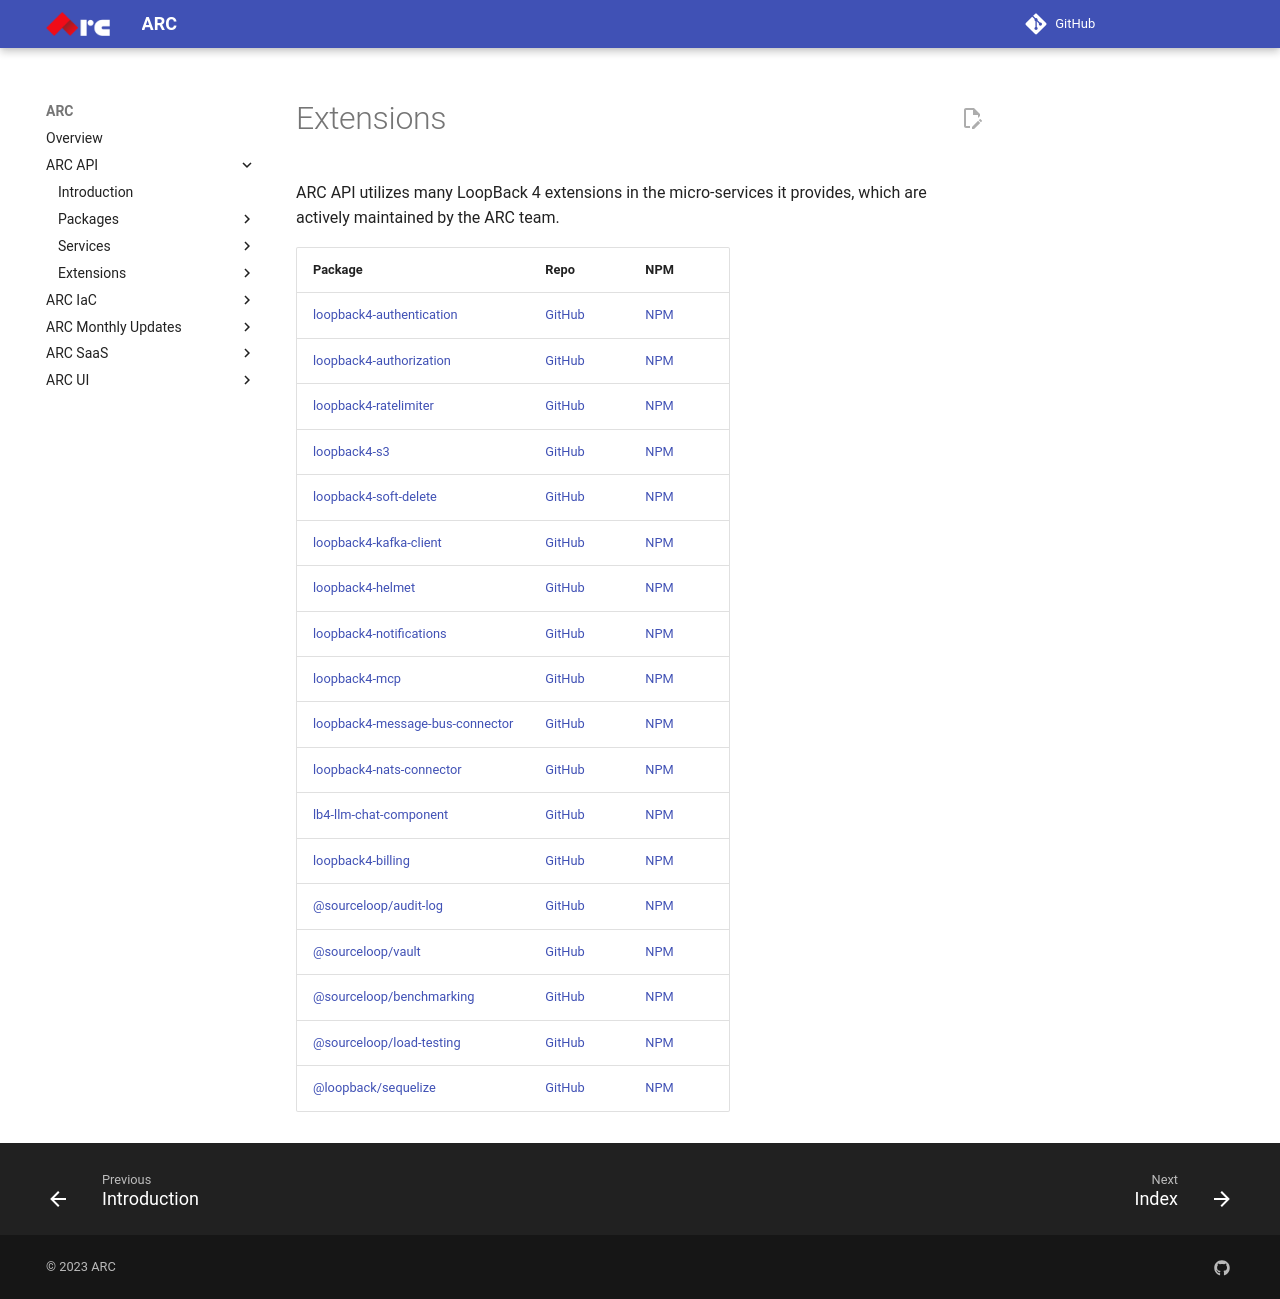

repository: sourcefuse/arc-docs · page: arc-api-docs/extensions/index.html · generator: mkdocs

# Extensions

ARC API utilizes many LoopBack 4 extensions in the micro-services it provides, which are actively maintained by the ARC team.

<table>
  <tr>
    <th>Package</th>
    <th>Repo</th>
    <th>NPM</th>
  </tr>
  <tr>
    <td><a href="./loopback4-authentication/">loopback4-authentication</a></td>
    <td><a href="https://github.com/sourcefuse/loopback4-authentication">GitHub</a></td>
    <td><a href="https://npmjs.com/package/loopback4-authentication">NPM</a></td>
  </tr>
  <tr>
    <td><a href="./loopback4-authorization">loopback4-authorization</a></td>
    <td><a href="https://github.com/sourcefuse/loopback4-authorization">GitHub</a></td>
    <td><a href="https://npmjs.com/package/loopback4-authorization">NPM</a></td>
  </tr>
  <tr>
    <td><a href="./loopback4-ratelimiter">loopback4-ratelimiter</a></td>
    <td><a href="https://github.com/sourcefuse/loopback4-ratelimiter">GitHub</a></td>
    <td><a href="https://npmjs.com/package/loopback4-ratelimiter">NPM</a></td>
  </tr>
  <tr>
    <td><a href="./loopback4-s3">loopback4-s3</a></td>
    <td><a href="https://github.com/sourcefuse/loopback4-s3">GitHub</a></td>
    <td><a href="https://npmjs.com/package/loopback4-s3">NPM</a></td>
  </tr>
  <tr>
    <td><a href="./loopback4-soft-delete">loopback4-soft-delete</a></td>
    <td><a href="https://github.com/sourcefuse/loopback4-soft-delete">GitHub</a></td>
    <td><a href="https://npmjs.com/package/loopback4-soft-delete">NPM</a></td>
  </tr>
  <tr>
    <td><a href="./loopback4-kafka-client">loopback4-kafka-client</a></td>
    <td><a href="https://github.com/sourcefuse/loopback4-kafka-client">GitHub</a></td>
    <td><a href="https://npmjs.com/package/loopback4-kafka-client">NPM</a></td>
  </tr>
  <tr>
    <td><a href="./loopback4-helmet">loopback4-helmet</a></td>
    <td><a href="https://github.com/sourcefuse/loopback4-helmet">GitHub</a></td>
    <td><a href="https://npmjs.com/package/loopback4-helmet">NPM</a></td>
  </tr>
  <tr>
    <td><a href="./loopback4-notifications">loopback4-notifications</a></td>
    <td><a href="https://github.com/sourcefuse/loopback4-notifications">GitHub</a></td>
    <td><a href="https://npmjs.com/package/loopback4-notifications">NPM</a></td>
  </tr>
  <tr>
    <td><a href="./loopback4-mcp">loopback4-mcp</a></td>
    <td><a href="https://github.com/sourcefuse/loopback4-mcp">GitHub</a></td>
    <td><a href="https://npmjs.com/package/loopback4-mcp">NPM</a></td>
  </tr>
  <tr>
    <td><a href="./loopback4-message-bus-connector">loopback4-message-bus-connector</a></td>
    <td><a href="https://github.com/sourcefuse/loopback4-message-bus-connector">GitHub</a></td>
    <td><a href="https://npmjs.com/package/loopback4-message-bus-connector">NPM</a></td>
  </tr>
  <tr>
    <td><a href="./loopback4-nats-connector">loopback4-nats-connector</a></td>
    <td><a href="https://github.com/sourcefuse/loopback4-nats-connector">GitHub</a></td>
    <td><a href="https://npmjs.com/package/loopback4-nats-connector">NPM</a></td>
  </tr>
  <tr>
    <td><a href="./loopback4-llm-chat-extension">lb4-llm-chat-component</a></td>
    <td><a href="https://github.com/sourcefuse/loopback4-llm-chat-extension">GitHub</a></td>
    <td><a href="https://npmjs.com/package/lb4-llm-chat-component">NPM</a></td>
  </tr>
  <tr>
    <td><a href="./loopback4-billing">loopback4-billing</a></td>
    <td><a href="https://github.com/sourcefuse/loopback4-billing">GitHub</a></td>
    <td><a href="https://npmjs.com/package/loopback4-billing">NPM</a></td>
  </tr>
  <tr>
    <td><a href="./loopback4-audit-log">@sourceloop/audit-log</a></td>
    <td><a href="https://github.com/sourcefuse/loopback4-audit-log">GitHub</a></td>
    <td><a href="https://npmjs.com/package/@sourceloop/audit-log">NPM</a></td>
  </tr>
  <tr>
    <td><a href="./loopback4-vault">@sourceloop/vault</a></td>
    <td><a href="https://github.com/sourcefuse/loopback4-vault">GitHub</a></td>
    <td><a href="https://npmjs.com/package/@sourceloop/vault">NPM</a></td>
  </tr>
  <tr>
    <td><a href="../packages/benchmarking/">@sourceloop/benchmarking</a></td>
    <td><a href="https://github.com/sourcefuse/loopback4-microservice-catalog/tree/master/packages/benchmarking">GitHub</a></td>
    <td><a href="https://npmjs.com/package/@sourceloop/benchmarking">NPM</a></td>
  </tr>
  <tr>
    <td><a href="../packages/load-testing/">@sourceloop/load-testing</a></td>
    <td><a href="https://github.com/sourcefuse/loopback4-microservice-catalog/tree/master/packages/load-testing">GitHub</a></td>
    <td><a href="https://npmjs.com/package/@sourceloop/load-testing">NPM</a></td>
  </tr>
  <tr>
    <td><a href="https://github.com/loopbackio/loopback-next/tree/master/extensions/sequelize">@loopback/sequelize</a></td>
    <td><a href="https://github.com/loopbackio/loopback-next/tree/master/extensions/sequelize">GitHub</a></td>
    <td><a href="https://npmjs.com/package/@loopback/sequelize">NPM</a></td>
  </tr>
</table>
